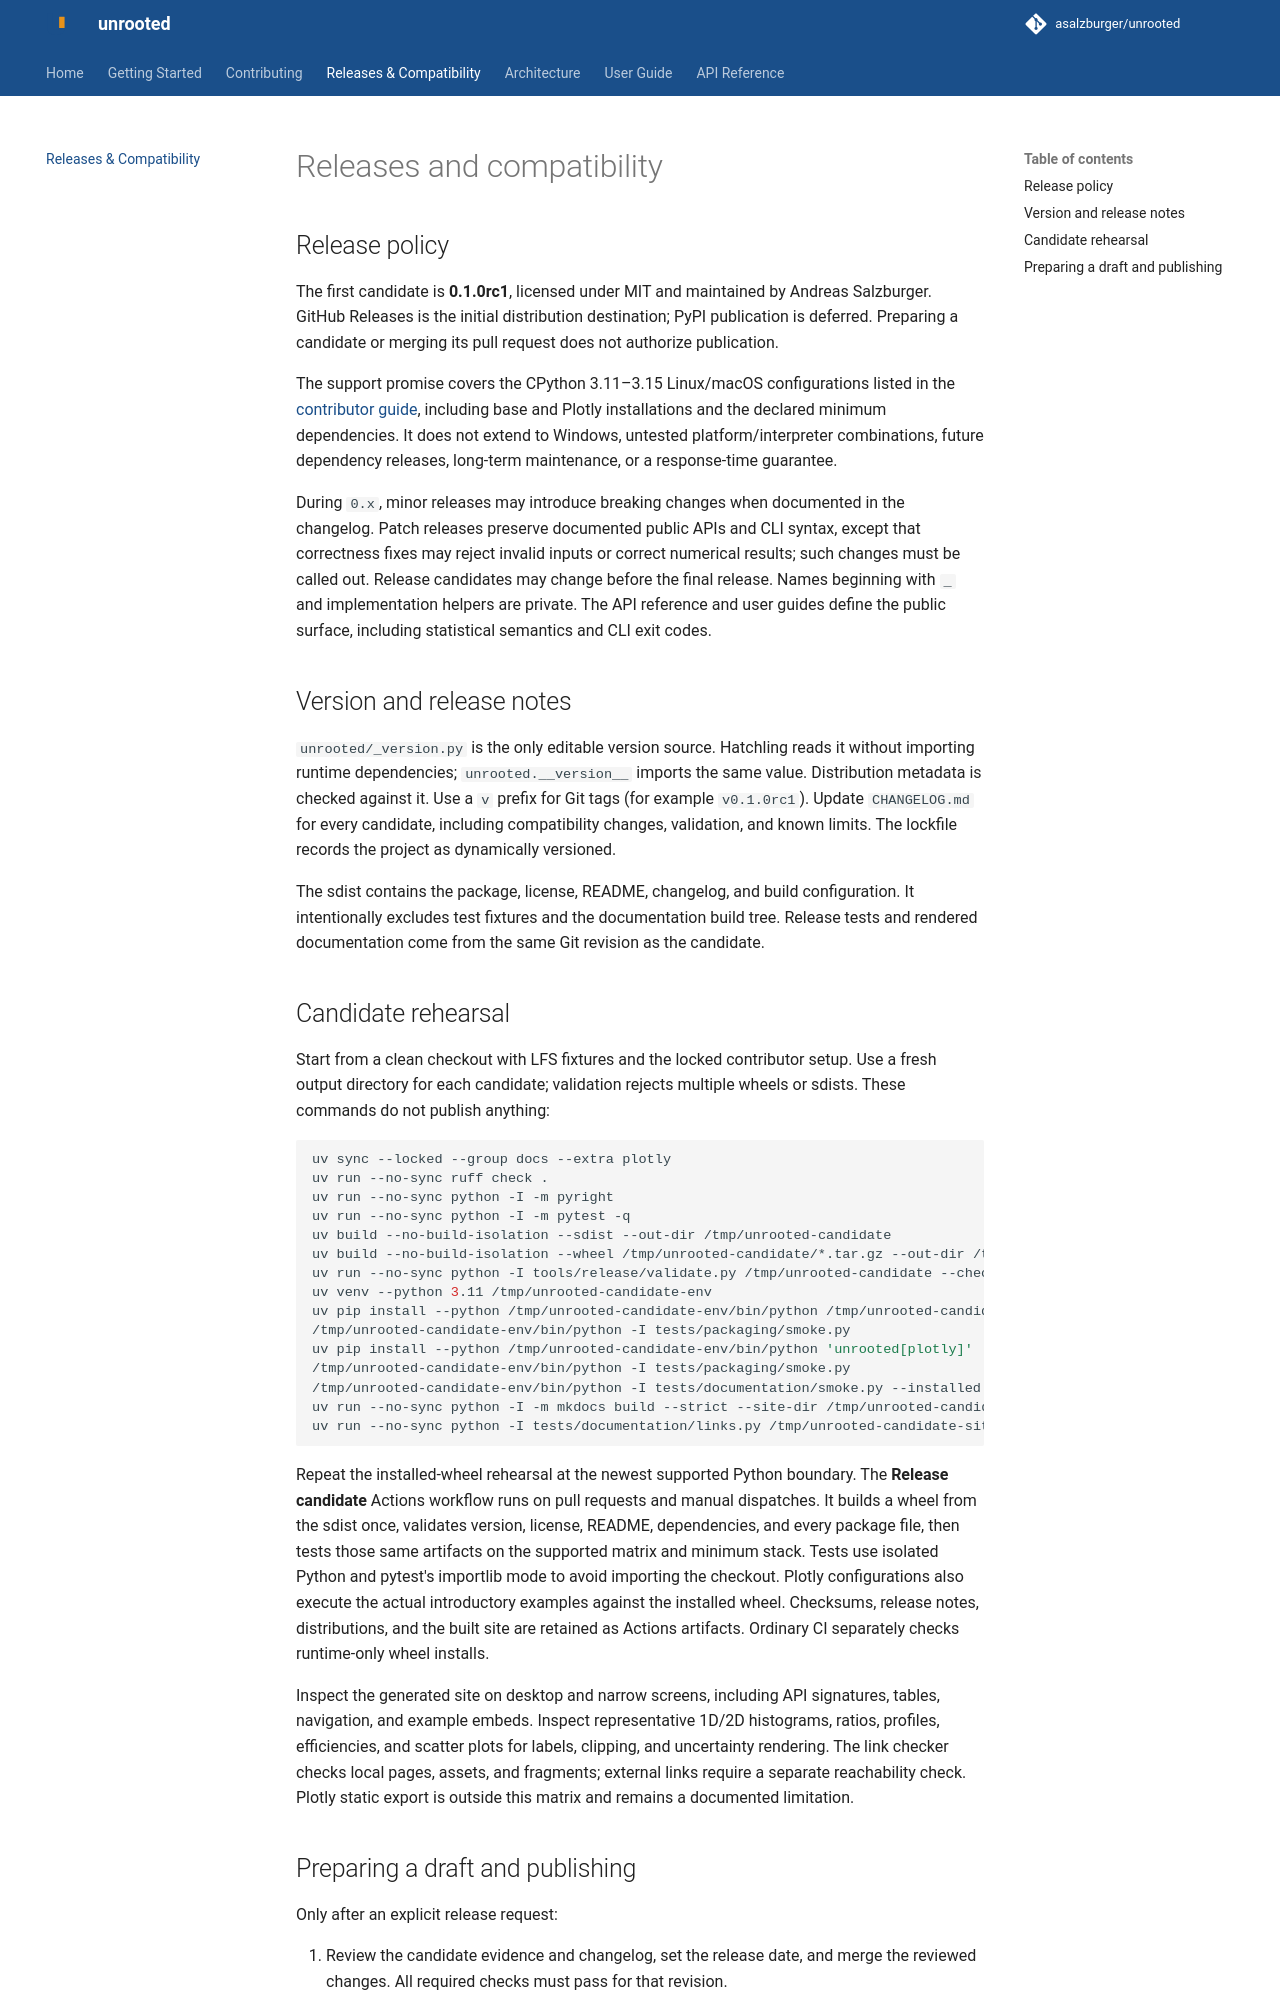

repository: asalzburger/unrooted · page: releasing/index.html · generator: mkdocs

# Releases and compatibility

## Release policy

The first candidate is **0.1.0rc1**, licensed under MIT and maintained by
Andreas Salzburger. GitHub Releases is the initial distribution destination;
PyPI publication is deferred. Preparing a candidate or merging its pull
request does not authorize publication.

The support promise covers the CPython 3.11–3.15 Linux/macOS configurations
listed in the [contributor guide](contributing.md), including base and Plotly
installations and the declared minimum dependencies. It does not extend to
Windows, untested platform/interpreter combinations, future dependency
releases, long-term maintenance, or a response-time guarantee.

During `0.x`, minor releases may introduce breaking changes when documented
in the changelog. Patch releases preserve documented public APIs and CLI
syntax, except that correctness fixes may reject invalid inputs or correct
numerical results; such changes must be called out. Release candidates may
change before the final release. Names beginning with `_` and implementation
helpers are private. The API reference and user guides define the public
surface, including statistical semantics and CLI exit codes.

## Version and release notes

`unrooted/_version.py` is the only editable version source. Hatchling reads
it without importing runtime dependencies; `unrooted.__version__` imports
the same value. Distribution metadata is checked against it. Use a `v`
prefix for Git tags (for example `v0.1.0rc1`). Update `CHANGELOG.md` for every
candidate, including compatibility changes, validation, and known limits.
The lockfile records the project as dynamically versioned.

The sdist contains the package, license, README, changelog, and build
configuration. It intentionally excludes test fixtures and the documentation
build tree. Release tests and rendered documentation come from the same Git
revision as the candidate.

## Candidate rehearsal

Start from a clean checkout with LFS fixtures and the locked contributor
setup. Use a fresh output directory for each candidate; validation rejects
multiple wheels or sdists. These commands do not publish anything:

```bash
uv sync --locked --group docs --extra plotly
uv run --no-sync ruff check .
uv run --no-sync python -I -m pyright
uv run --no-sync python -I -m pytest -q
uv build --no-build-isolation --sdist --out-dir /tmp/unrooted-candidate
uv build --no-build-isolation --wheel /tmp/unrooted-candidate/*.tar.gz --out-dir /tmp/unrooted-candidate
uv run --no-sync python -I tools/release/validate.py /tmp/unrooted-candidate --checksums --notes /tmp/unrooted-candidate/RELEASE_NOTES.md
uv venv --python 3.11 /tmp/unrooted-candidate-env
uv pip install --python /tmp/unrooted-candidate-env/bin/python /tmp/unrooted-candidate/*.whl
/tmp/unrooted-candidate-env/bin/python -I tests/packaging/smoke.py
uv pip install --python /tmp/unrooted-candidate-env/bin/python 'unrooted[plotly]'
/tmp/unrooted-candidate-env/bin/python -I tests/packaging/smoke.py
/tmp/unrooted-candidate-env/bin/python -I tests/documentation/smoke.py --installed
uv run --no-sync python -I -m mkdocs build --strict --site-dir /tmp/unrooted-candidate-site
uv run --no-sync python -I tests/documentation/links.py /tmp/unrooted-candidate-site
```

Repeat the installed-wheel rehearsal at the newest supported Python boundary.
The **Release candidate** Actions workflow runs on pull requests and manual
dispatches. It builds a wheel from the sdist once, validates version, license,
README, dependencies, and every package file, then tests those same artifacts
on the supported matrix and minimum stack. Tests use isolated Python and
pytest's importlib mode to avoid importing the checkout. Plotly configurations
also execute the actual introductory examples against the installed wheel.
Checksums, release notes, distributions, and the built site are retained as
Actions artifacts. Ordinary CI separately checks runtime-only wheel installs.

Inspect the generated site on desktop and narrow screens, including API
signatures, tables, navigation, and example embeds. Inspect representative
1D/2D histograms, ratios, profiles, efficiencies, and scatter plots for labels,
clipping, and uncertainty rendering. The link checker checks local pages,
assets, and fragments; external links require a separate reachability check.
Plotly static export is outside this matrix and remains a documented limitation.
